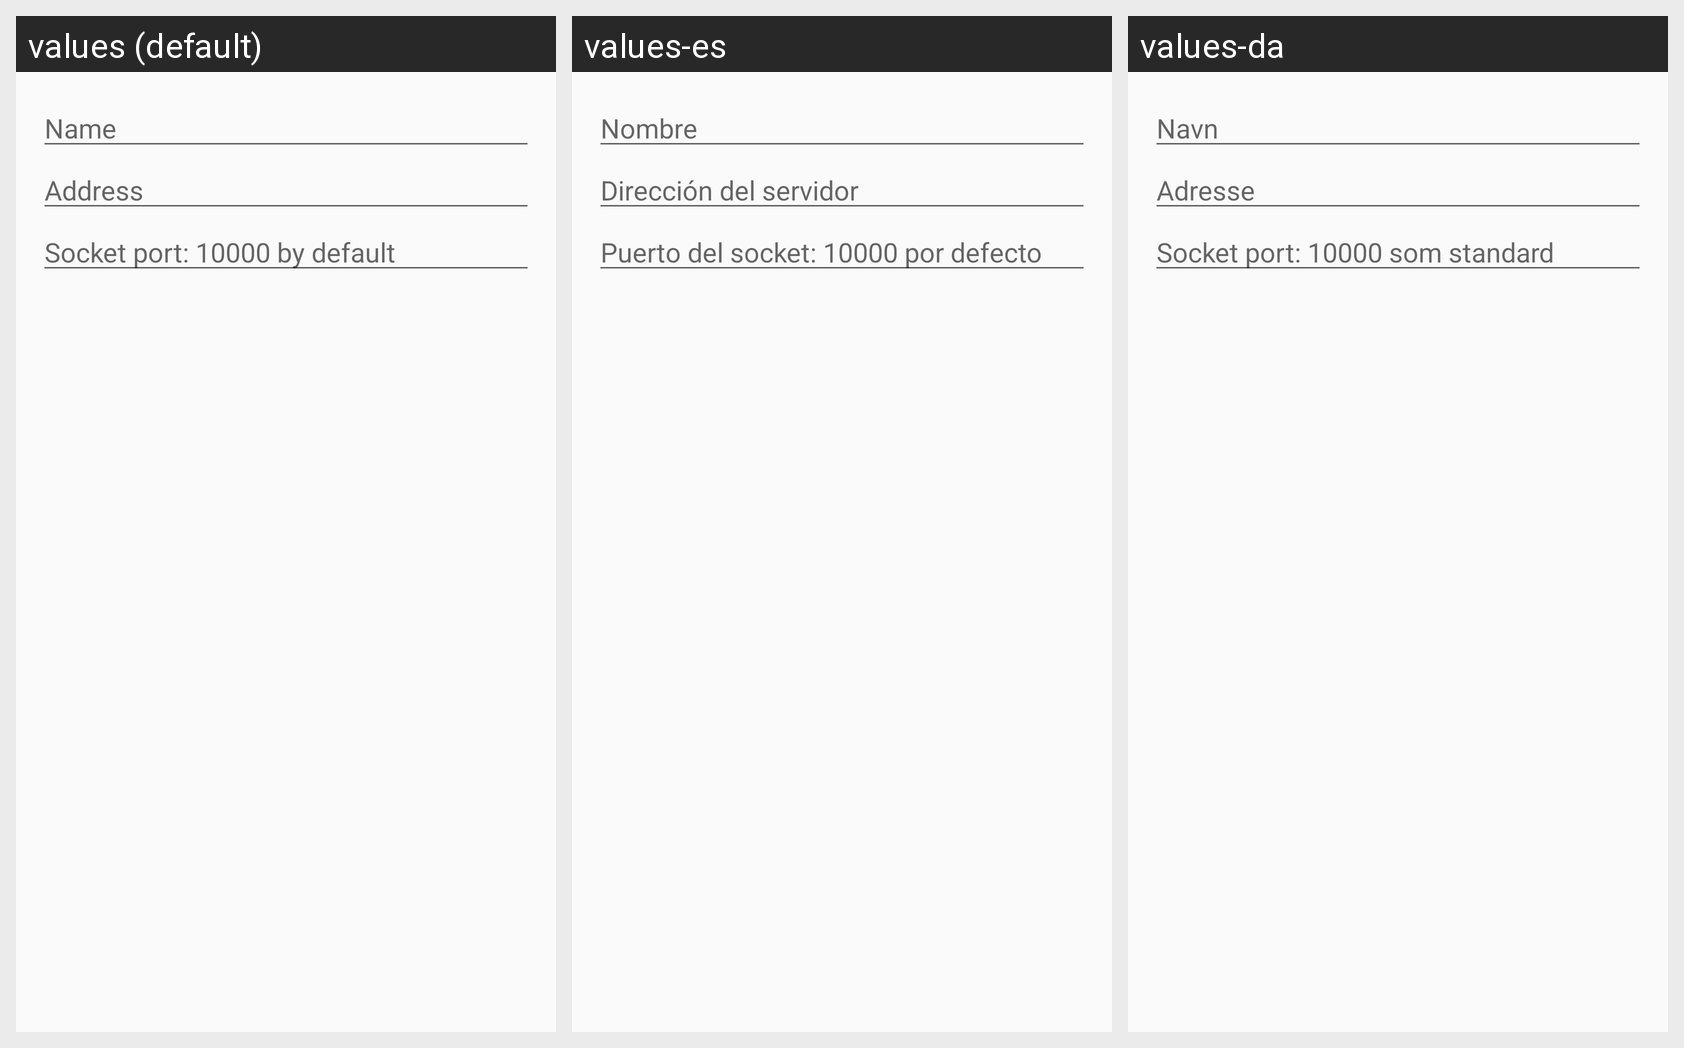

The Android screen above is rendered under several locales of the same app. Produce the string resources it draws, with the default and per-locale values.
Android screen res/layout/dialog_server.xml rendered under 3 locales, left to right: values (default), values-es, values-da. Device: Nexus 5 (rendered at 1080×1920; each locale shown at half size, 540×960, under a caption strip naming it); theme AppTheme.
Strings drawn on this screen, with the default value and each locale's value (text and hints the layout hard-codes, and strings that could not be matched under every locale, appear in the picture but are not listed):

server_dialog_hint_name
  values: Name
  values-es: Nombre
  values-da: Navn

server_dialog_hint_address
  values: Address
  values-es: Dirección del servidor
  values-da: Adresse

server_dialog_hint_socket_port
  values: Socket port: 10000 by default
  values-es: Puerto del socket: 10000 por defecto
  values-da: Socket port: 10000 som standard
